Dataset: Data (GitHub, BukkaNikhilSai/ML_TA_IIITB_2019). Classes: bikes, horses.

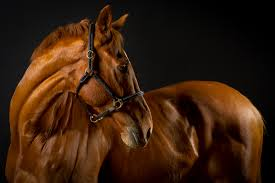
Label: horses

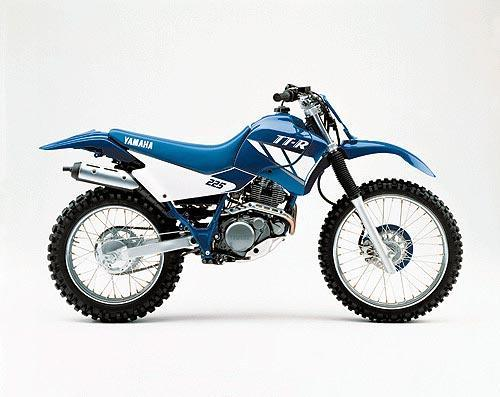
Label: bikes

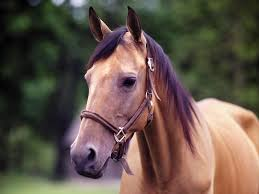
Label: horses

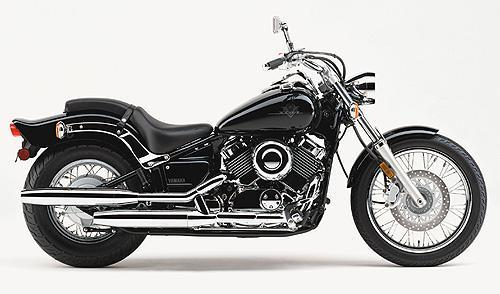
Label: bikes

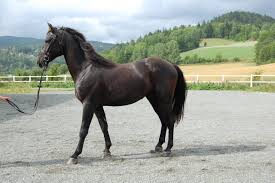
Label: horses

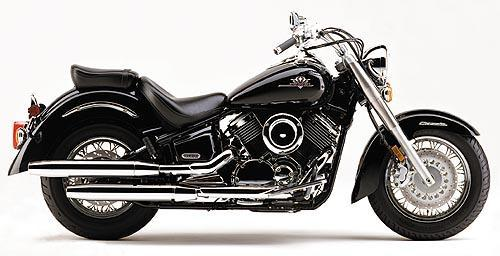
Label: bikes
